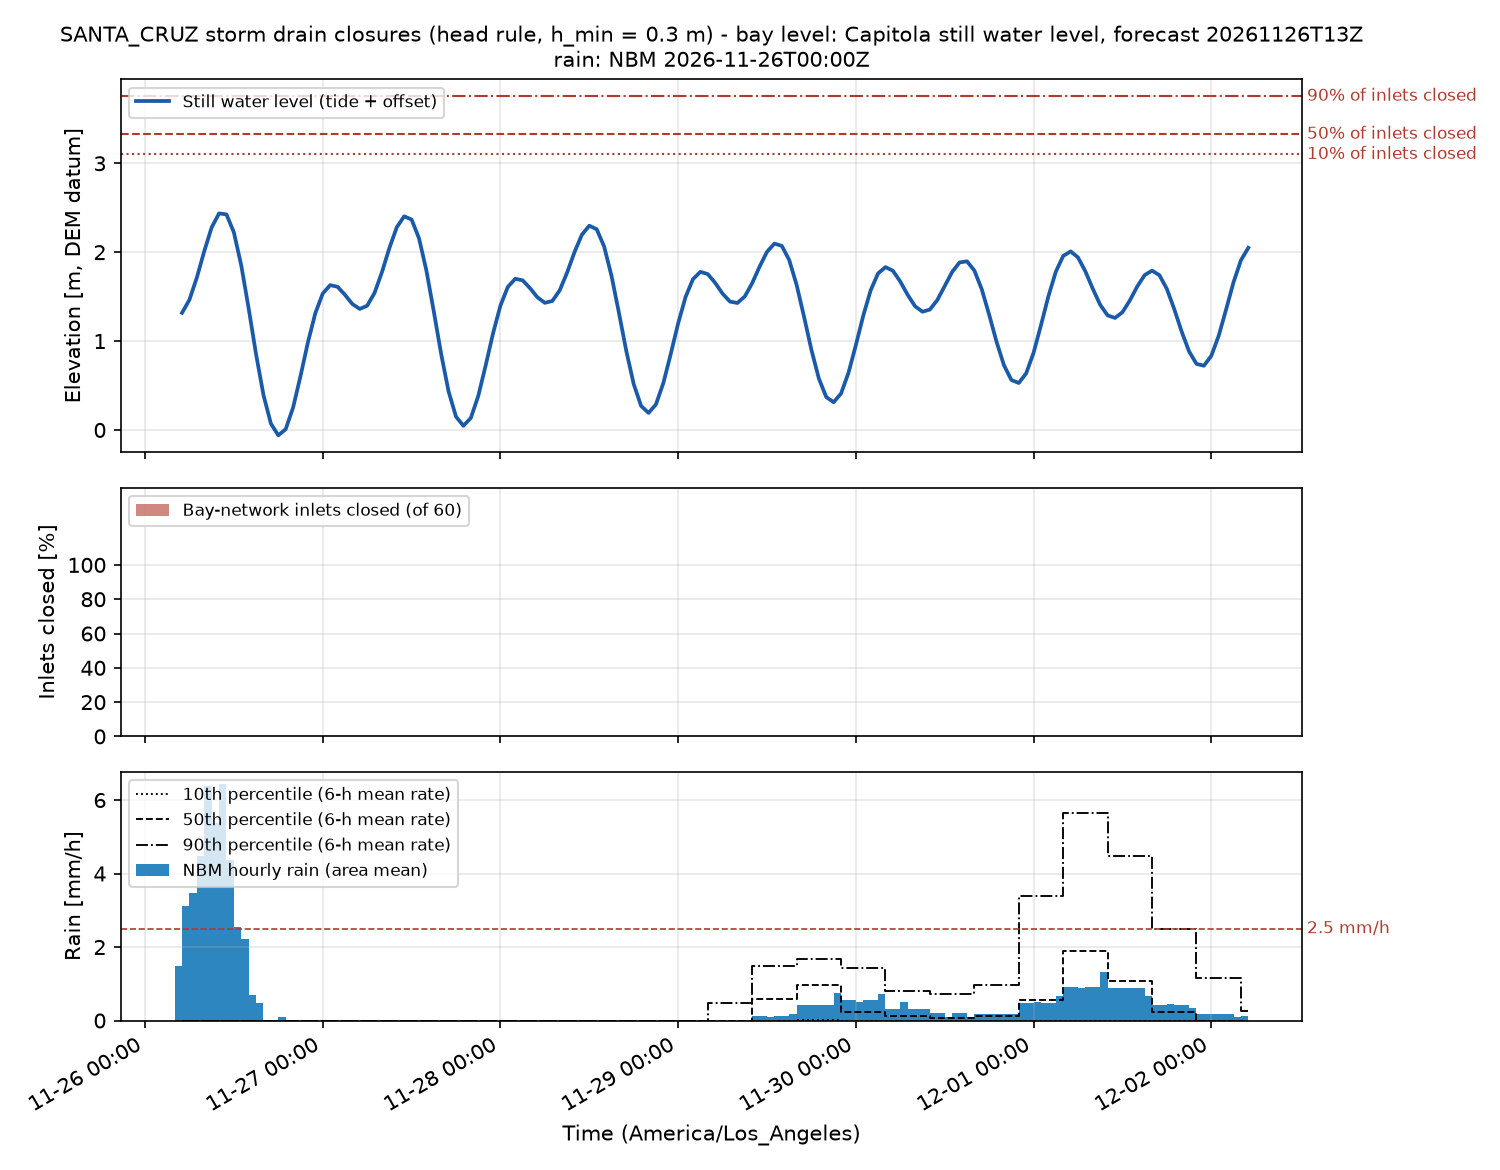

Values plotted in this chart, from the file beside it:
time_utc, time_local, swl_m, n_inlets, n_closed, pct_closed, n_backflow, twl_p50_m, rain_mm, rain_p10_mm, rain_p50_mm, rain_p90_mm, rain_excess_mm_h, compound, rain_closed, compound_p90, P_backflow_minor, P_backflow_moderate, risk_backflow, backflow_h_median, P_rain_minor, P_rain_moderate, risk_rain, rain_closed_mm_median
2026-11-26T13:00Z, 2026-11-26 05:00, 1.317, 60, 0, 0.0, 0, 2.469, 1.492, 0.0, 0.0, 0.0, 1.343, False, False, False, 0.0, 0.0, 0.0, 0.0, 0.0, 0.0, 0.0, 0.0
2026-11-26T14:00Z, 2026-11-26 06:00, 1.465, 60, 0, 0.0, 0, 2.556, 3.112, 0.0, 0.0, 0.0, 2.8, False, False, False, 0.0, 0.0, 0.0, 0.0, 0.0, 0.0, 0.0, 0.0
2026-11-26T15:00Z, 2026-11-26 07:00, 1.714, 60, 0, 0.0, 0, 2.771, 3.461, 0.0, 0.0, 0.0, 3.115, False, False, False, 0.0, 0.0, 0.0, 0.0, 0.0, 0.0, 0.0, 0.0
2026-11-26T16:00Z, 2026-11-26 08:00, 2.011, 60, 0, 0.0, 0, 3.127, 4.477, 0.0, 0.0, 0.0, 4.029, False, False, False, 0.0, 0.0, 0.0, 0.0, 0.0, 0.0, 0.0, 0.0
2026-11-26T17:00Z, 2026-11-26 09:00, 2.279, 60, 0, 0.0, 0, 3.322, 6.382, 0.0, 0.0, 0.0, 5.744, False, False, False, 0.0, 0.0, 0.0, 0.0, 0.0, 0.0, 0.0, 0.0
2026-11-26T18:00Z, 2026-11-26 10:00, 2.436, 60, 0, 0.0, 0, 3.418, 5.366, 0.0, 0.0, 0.0, 4.829, False, False, False, 0.0, 0.0, 0.0, 0.0, 0.0, 0.0, 0.0, 0.0
2026-11-26T19:00Z, 2026-11-26 11:00, 2.425, 60, 0, 0.0, 0, 3.386, 6.445, 0.0, 0.0, 0.0, 5.801, False, False, False, 0.0, 0.0, 0.0, 0.0, 0.0, 0.0, 0.0, 0.0
2026-11-26T20:00Z, 2026-11-26 12:00, 2.223, 60, 0, 0.0, 0, 3.229, 4.381, 0.0, 0.0, 0.0, 3.943, False, False, False, 0.0, 0.0, 0.0, 0.0, 0.0, 0.0, 0.0, 0.0
2026-11-26T21:00Z, 2026-11-26 13:00, 1.851, 60, 0, 0.0, 0, 2.796, 2.54, 0.0, 0.0, 0.0, 2.286, False, False, False, 0.0, 0.0, 0.0, 0.0, 0.0, 0.0, 0.0, 0.0
2026-11-26T22:00Z, 2026-11-26 14:00, 1.366, 60, 0, 0.0, 0, 2.258, 2.223, 0.0, 0.0, 0.0, 2, False, False, False, 0.0, 0.0, 0.0, 0.0, 0.0, 0.0, 0.0, 0.0
2026-11-26T23:00Z, 2026-11-26 15:00, 0.8506, 60, 0, 0.0, 0, 1.754, 0.6985, 0.0, 0.0, 0.0, 0.6287, False, False, False, 0.0, 0.0, 0.0, 0.0, 0.0, 0.0, 0.0, 0.0
2026-11-27T00:00Z, 2026-11-26 16:00, 0.3926, 60, 0, 0.0, 0, 1.275, 0.4763, 0.0, 0.0, 0.0, 0.4286, False, False, False, 0.0, 0.0, 0.0, 0.0, 0.0, 0.0, 0.0, 0.0
2026-11-27T01:00Z, 2026-11-26 17:00, 0.0721, 60, 0, 0.0, 0, 0.9524, 0.0, 0.0, 0.0, 0.0, 0.0, False, False, False, 0.0, 0.0, 0.0, 0.0, 0.0, 0.0, 0.0, 0.0
2026-11-27T02:00Z, 2026-11-26 18:00, -0.0602, 60, 0, 0.0, 0, 0.8279, 0.0, 0.0, 0.0, 0.0, 0.0, False, False, False, 0.0, 0.0, 0.0, 0.0, 0.0, 0.0, 0.0, 0.0
2026-11-27T03:00Z, 2026-11-26 19:00, 0.0095, 60, 0, 0.0, 0, 0.9121, 0.09525, 0.0, 0.0, 0.0, 0.08573, False, False, False, 0.0, 0.0, 0.0, 0.0, 0.0, 0.0, 0.0, 0.0
2026-11-27T04:00Z, 2026-11-26 20:00, 0.2531, 60, 0, 0.0, 0, 1.172, 0.0, 0.0, 0.0, 0.0, 0.0, False, False, False, 0.0, 0.0, 0.0, 0.0, 0.0, 0.0, 0.0, 0.0
2026-11-27T05:00Z, 2026-11-26 21:00, 0.6065, 60, 0, 0.0, 0, 1.527, 0.0, 0.0, 0.0, 0.0, 0.0, False, False, False, 0.0, 0.0, 0.0, 0.0, 0.0, 0.0, 0.0, 0.0
2026-11-27T06:00Z, 2026-11-26 22:00, 0.9859, 60, 0, 0.0, 0, 1.926, 0.0, 0.0, 0.0, 0.0, 0.0, False, False, False, 0.0, 0.0, 0.0, 0.0, 0.0, 0.0, 0.0, 0.0
2026-11-27T07:00Z, 2026-11-26 23:00, 1.314, 60, 0, 0.0, 0, 2.247, 0.0, 0.0, 0.0, 0.0, 0.0, False, False, False, 0.0, 0.0, 0.0, 0.0, 0.0, 0.0, 0.0, 0.0
2026-11-27T08:00Z, 2026-11-27 00:00, 1.534, 60, 0, 0.0, 0, 2.462, 0.0, 0.0, 0.0, 0.0, 0.0, False, False, False, 0.0, 0.0, 0.0, 0.0, 0.0, 0.0, 0.0, 0.0
2026-11-27T09:00Z, 2026-11-27 01:00, 1.629, 60, 0, 0.0, 0, 2.568, 0.0, 0.0, 0.0, 0.0, 0.0, False, False, False, 0.0, 0.0, 0.0, 0.0, 0.0, 0.0, 0.0, 0.0
2026-11-27T10:00Z, 2026-11-27 02:00, 1.611, 60, 0, 0.0, 0, 2.597, 0.0, 0.0, 0.0, 0.0, 0.0, False, False, False, 0.0, 0.0, 0.0, 0.0, 0.0, 0.0, 0.0, 0.0
2026-11-27T11:00Z, 2026-11-27 03:00, 1.52, 60, 0, 0.0, 0, 2.556, 0.0, 0.0, 0.0, 0.0, 0.0, False, False, False, 0.0, 0.0, 0.0, 0.0, 0.0, 0.0, 0.0, 0.0
2026-11-27T12:00Z, 2026-11-27 04:00, 1.417, 60, 0, 0.0, 0, 2.494, 0.0, 0.0, 0.0, 0.0, 0.0, False, False, False, 0.0, 0.0, 0.0, 0.0, 0.0, 0.0, 0.0, 0.0
2026-11-27T13:00Z, 2026-11-27 05:00, 1.362, 60, 0, 0.0, 0, 2.509, 0.0, 0.0, 0.0, 0.0, 0.0, False, False, False, 0.0, 0.0, 0.0, 0.0, 0.0, 0.0, 0.0, 0.0
2026-11-27T14:00Z, 2026-11-27 06:00, 1.397, 60, 0, 0.0, 0, 2.59, 0.0, 0.0, 0.0, 0.0, 0.0, False, False, False, 0.0, 0.0, 0.0, 0.0, 0.0, 0.0, 0.0, 0.0
2026-11-27T15:00Z, 2026-11-27 07:00, 1.542, 60, 0, 0.0, 0, 2.783, 0.0, 0.0, 0.0, 0.0, 0.0, False, False, False, 0.0, 0.0, 0.0, 0.0, 0.0, 0.0, 0.0, 0.0
2026-11-27T16:00Z, 2026-11-27 08:00, 1.776, 60, 0, 0.0, 0, 3.042, 0.0, 0.0, 0.0, 0.0, 0.0, False, False, False, 0.0, 0.0, 0.0, 0.0, 0.0, 0.0, 0.0, 0.0
2026-11-27T17:00Z, 2026-11-27 09:00, 2.046, 60, 0, 0.0, 0, 3.39, 0.0, 0.0, 0.0, 0.0, 0.0, False, False, False, 0.0, 0.0, 0.0, 0.0, 0.0, 0.0, 0.0, 0.0
2026-11-27T18:00Z, 2026-11-27 10:00, 2.28, 60, 0, 0.0, 0, 3.556, 0.0, 0.0, 0.0, 0.0, 0.0, False, False, False, 0.0, 0.0, 0.0, 0.0, 0.0, 0.0, 0.0, 0.0
2026-11-27T19:00Z, 2026-11-27 11:00, 2.404, 60, 0, 0.0, 0, 3.671, 0.0, 0.0, 0.0, 0.0, 0.0, False, False, False, 0.0, 0.0, 0.0, 0.0, 0.0, 0.0, 0.0, 0.0
2026-11-27T20:00Z, 2026-11-27 12:00, 2.367, 60, 0, 0.0, 0, 3.669, 0.0, 0.0, 0.0, 0.0, 0.0, False, False, False, 0.0, 0.0, 0.0, 0.0, 0.0, 0.0, 0.0, 0.0
2026-11-27T21:00Z, 2026-11-27 13:00, 2.157, 60, 0, 0.0, 0, 3.544, 0.0, 0.0, 0.0, 0.0, 0.0, False, False, False, 0.0, 0.0, 0.0, 0.0, 0.0, 0.0, 0.0, 0.0
2026-11-27T22:00Z, 2026-11-27 14:00, 1.794, 60, 0, 0.0, 0, 3.227, 0.0, 0.0, 0.0, 0.0, 0.0, False, False, False, 0.0, 0.0, 0.0, 0.0, 0.0, 0.0, 0.0, 0.0
2026-11-27T23:00Z, 2026-11-27 15:00, 1.333, 60, 0, 0.0, 0, 2.748, 0.0, 0.0, 0.0, 0.0, 0.0, False, False, False, 0.0, 0.0, 0.0, 0.0, 0.0, 0.0, 0.0, 0.0
2026-11-28T00:00Z, 2026-11-27 16:00, 0.8525, 60, 0, 0.0, 0, 2.179, 0.0, 0.0, 0.0, 0.0, 0.0, False, False, False, 0.0, 0.0, 0.0, 0.0, 0.0, 0.0, 0.0, 0.0
2026-11-28T01:00Z, 2026-11-27 17:00, 0.4329, 60, 0, 0.0, 0, 1.743, 0.0, 0.0, 0.0, 0.0, 0.0, False, False, False, 0.0, 0.0, 0.0, 0.0, 0.0, 0.0, 0.0, 0.0
2026-11-28T02:00Z, 2026-11-27 18:00, 0.1499, 60, 0, 0.0, 0, 1.5, 0.0, 0.0, 0.0, 0.0, 0.0, False, False, False, 0.0, 0.0, 0.0, 0.0, 0.0, 0.0, 0.0, 0.0
2026-11-28T03:00Z, 2026-11-27 19:00, 0.0475, 60, 0, 0.0, 0, 1.349, 0.0, 0.0, 0.0, 0.0, 0.0, False, False, False, 0.0, 0.0, 0.0, 0.0, 0.0, 0.0, 0.0, 0.0
2026-11-28T04:00Z, 2026-11-27 20:00, 0.1348, 60, 0, 0.0, 0, 1.427, 0.0, 0.0, 0.0, 0.0, 0.0, False, False, False, 0.0, 0.0, 0.0, 0.0, 0.0, 0.0, 0.0, 0.0
2026-11-28T05:00Z, 2026-11-27 21:00, 0.3814, 60, 0, 0.0, 0, 1.613, 0.0, 0.0, 0.0, 0.0, 0.0, False, False, False, 0.0, 0.0, 0.0, 0.0, 0.0, 0.0, 0.0, 0.0
2026-11-28T06:00Z, 2026-11-27 22:00, 0.7241, 60, 0, 0.0, 0, 1.897, 0.0, 0.0, 0.0, 0.0, 0.0, False, False, False, 0.0, 0.0, 0.0, 0.0, 0.0, 0.0, 0.0, 0.0
2026-11-28T07:00Z, 2026-11-27 23:00, 1.087, 60, 0, 0.0, 0, 2.321, 0.0, 0.0, 0.0, 0.0, 0.0, False, False, False, 0.0, 0.0, 0.0, 0.0, 0.0, 0.0, 0.0, 0.0
2026-11-28T08:00Z, 2026-11-28 00:00, 1.4, 60, 0, 0.0, 0, 2.59, 0.0, 0.0, 0.0, 0.0, 0.0, False, False, False, 0.0, 0.0, 0.0, 0.0, 0.0, 0.0, 0.0, 0.0
2026-11-28T09:00Z, 2026-11-28 01:00, 1.61, 60, 0, 0.0, 0, 2.748, 0.0, 0.0, 0.0, 0.0, 0.0, False, False, False, 0.0, 0.0, 0.0, 0.0, 0.0, 0.0, 0.0, 0.0
2026-11-28T10:00Z, 2026-11-28 02:00, 1.701, 60, 0, 0.0, 0, 2.803, 0.0, 0.0, 0.0, 0.0, 0.0, False, False, False, 0.0, 0.0, 0.0, 0.0, 0.0, 0.0, 0.0, 0.0
2026-11-28T11:00Z, 2026-11-28 03:00, 1.683, 60, 0, 0.0, 0, 2.761, 0.0, 0.0, 0.0, 0.0, 0.0, False, False, False, 0.0, 0.0, 0.0, 0.0, 0.0, 0.0, 0.0, 0.0
2026-11-28T12:00Z, 2026-11-28 04:00, 1.595, 60, 0, 0.0, 0, 2.666, 0.0, 0.0, 0.0, 0.0, 0.0, False, False, False, 0.0, 0.0, 0.0, 0.0, 0.0, 0.0, 0.0, 0.0
2026-11-28T13:00Z, 2026-11-28 05:00, 1.492, 60, 0, 0.0, 0, 2.527, 0.0, 0.0, 0.0, 0.0, 0.0, False, False, False, 0.0, 0.0, 0.0, 0.0, 0.0, 0.0, 0.0, 0.0
2026-11-28T14:00Z, 2026-11-28 06:00, 1.43, 60, 0, 0.0, 0, 2.449, 0.0, 0.0, 0.0, 0.0, 0.0, False, False, False, 0.0, 0.0, 0.0, 0.0, 0.0, 0.0, 0.0, 0.0
2026-11-28T15:00Z, 2026-11-28 07:00, 1.451, 60, 0, 0.0, 0, 2.419, 0.0, 0.0, 0.0, 0.0, 0.0, False, False, False, 0.0, 0.0, 0.0, 0.0, 0.0, 0.0, 0.0, 0.0
2026-11-28T16:00Z, 2026-11-28 08:00, 1.57, 60, 0, 0.0, 0, 2.513, 0.0, 0.0, 0.0, 0.0, 0.0, False, False, False, 0.0, 0.0, 0.0, 0.0, 0.0, 0.0, 0.0, 0.0
2026-11-28T17:00Z, 2026-11-28 09:00, 1.77, 60, 0, 0.0, 0, 2.733, 0.0, 0.0, 0.0, 0.0, 0.0, False, False, False, 0.0, 0.0, 0.0, 0.0, 0.0, 0.0, 0.0, 0.0
2026-11-28T18:00Z, 2026-11-28 10:00, 2.0, 60, 0, 0.0, 0, 2.955, 0.0, 0.0, 0.0, 0.0, 0.0, False, False, False, 0.0, 0.0, 0.0, 0.0, 0.0, 0.0, 0.0, 0.0
2026-11-28T19:00Z, 2026-11-28 11:00, 2.196, 60, 0, 0.0, 0, 3.143, 0.0, 0.0, 0.0, 0.0, 0.0, False, False, False, 0.0, 0.0, 0.0, 0.0, 0.0, 0.0, 0.0, 0.0
2026-11-28T20:00Z, 2026-11-28 12:00, 2.298, 60, 0, 0.0, 0, 3.22, 0.0, 0.0, 0.0, 0.0, 0.0, False, False, False, 0.0, 0.0, 0.0, 0.0, 0.0, 0.0, 0.0, 0.0
2026-11-28T21:00Z, 2026-11-28 13:00, 2.258, 60, 0, 0.0, 0, 3.15, 0.0, 0.0, 0.0, 0.0, 0.0, False, False, False, 0.0, 0.0, 0.0, 0.0, 0.0, 0.0, 0.0, 0.0
2026-11-28T22:00Z, 2026-11-28 14:00, 2.064, 60, 0, 0.0, 0, 2.932, 0.0, 0.0, 0.0, 0.0, 0.0, False, False, False, 0.0, 0.0, 0.0, 0.0, 0.0, 0.0, 0.0, 0.0
2026-11-28T23:00Z, 2026-11-28 15:00, 1.734, 60, 0, 0.0, 0, 2.553, 0.0, 0.0, 0.0, 0.0, 0.0, False, False, False, 0.0, 0.0, 0.0, 0.0, 0.0, 0.0, 0.0, 0.0
2026-11-29T00:00Z, 2026-11-28 16:00, 1.319, 60, 0, 0.0, 0, 2.074, 0.0, 0.0, 0.0, 0.0, 0.0, False, False, False, 0.0, 0.0, 0.0, 0.0, 0.0, 0.0, 0.0, 0.0
... 85 more rows
